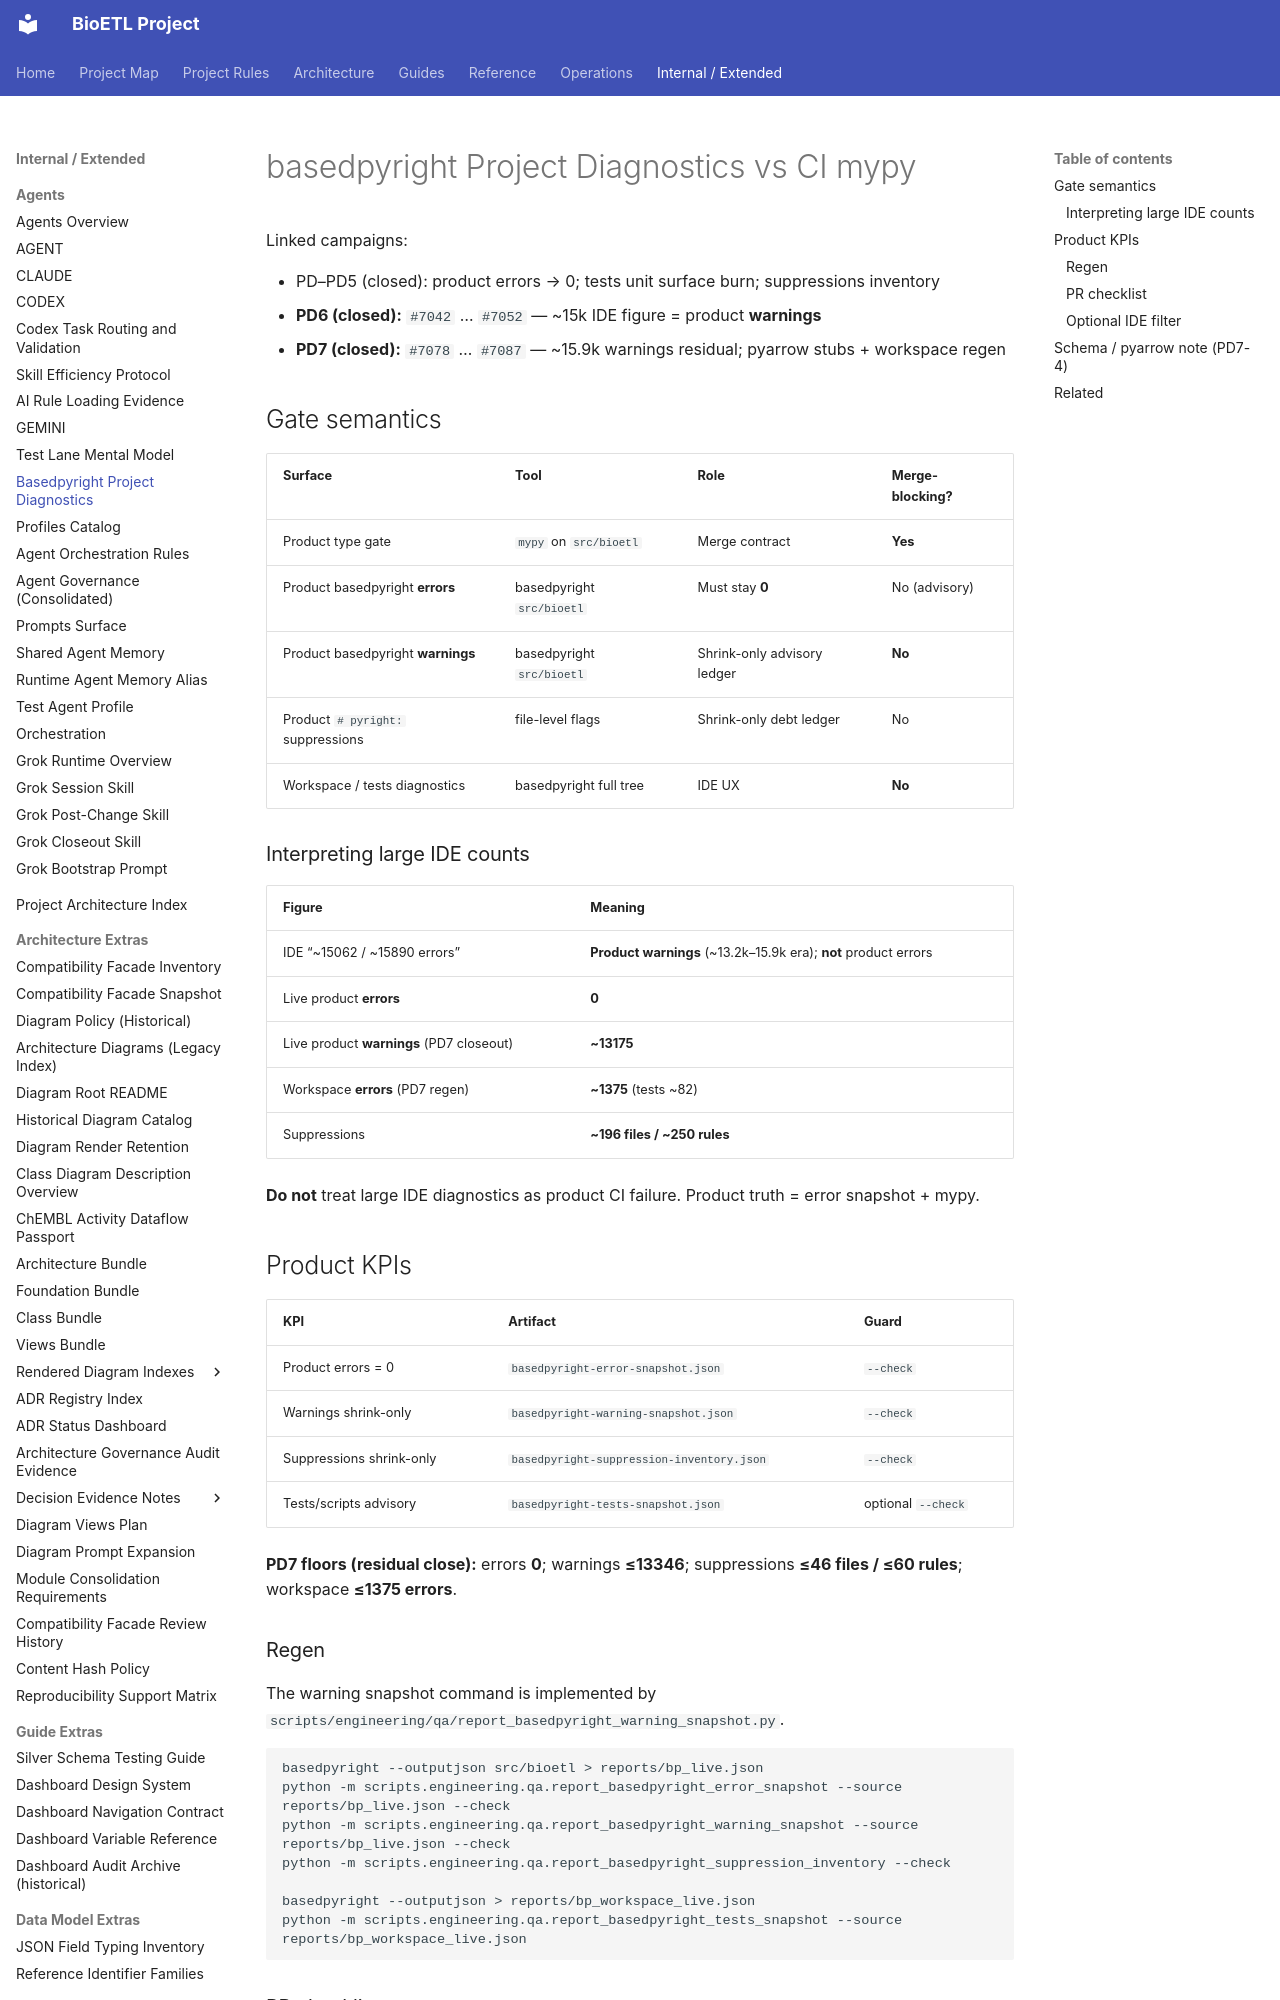

repository: SatoryKono/BioactivityDataAcquisition · page: 00-project/ai/agents/guides/BASEDPRIGHT_PROJECT_DIAGNOSTICS/index.html · generator: mkdocs

# basedpyright Project Diagnostics vs CI mypy

Linked campaigns:

- PD–PD5 (closed): product errors → 0; tests unit surface burn; suppressions inventory
- **PD6 (closed):** `#7042` … `#7052` — ~15k IDE figure = product **warnings**
- **PD7 (closed):** `#7078` … `#7087` — ~15.9k warnings residual; pyarrow stubs + workspace regen

## Gate semantics

| Surface | Tool | Role | Merge-blocking? |
| --- | --- | --- | --- |
| Product type gate | `mypy` on `src/bioetl` | Merge contract | **Yes** |
| Product basedpyright **errors** | basedpyright `src/bioetl` | Must stay **0** | No (advisory) |
| Product basedpyright **warnings** | basedpyright `src/bioetl` | Shrink-only advisory ledger | **No** |
| Product `# pyright:` suppressions | file-level flags | Shrink-only debt ledger | No |
| Workspace / tests diagnostics | basedpyright full tree | IDE UX | **No** |

### Interpreting large IDE counts

| Figure | Meaning |
| --- | --- |
| IDE “~15062 / ~15890 errors” | **Product warnings** (~13.2k–15.9k era); **not** product errors |
| Live product **errors** | **0** |
| Live product **warnings** (PD7 closeout) | **~13175** |
| Workspace **errors** (PD7 regen) | **~1375** (tests ~82) |
| Suppressions | **~196 files / ~250 rules** |

**Do not** treat large IDE diagnostics as product CI failure. Product truth = error snapshot + mypy.

## Product KPIs

| KPI | Artifact | Guard |
| --- | --- | --- |
| Product errors = 0 | `basedpyright-error-snapshot.json` | `--check` |
| Warnings shrink-only | `basedpyright-warning-snapshot.json` | `--check` |
| Suppressions shrink-only | `basedpyright-suppression-inventory.json` | `--check` |
| Tests/scripts advisory | `basedpyright-tests-snapshot.json` | optional `--check` |

**PD7 floors (residual close):** errors **0**; warnings **≤13346**; suppressions **≤46 files / ≤60 rules**; workspace **≤1375 errors**.
